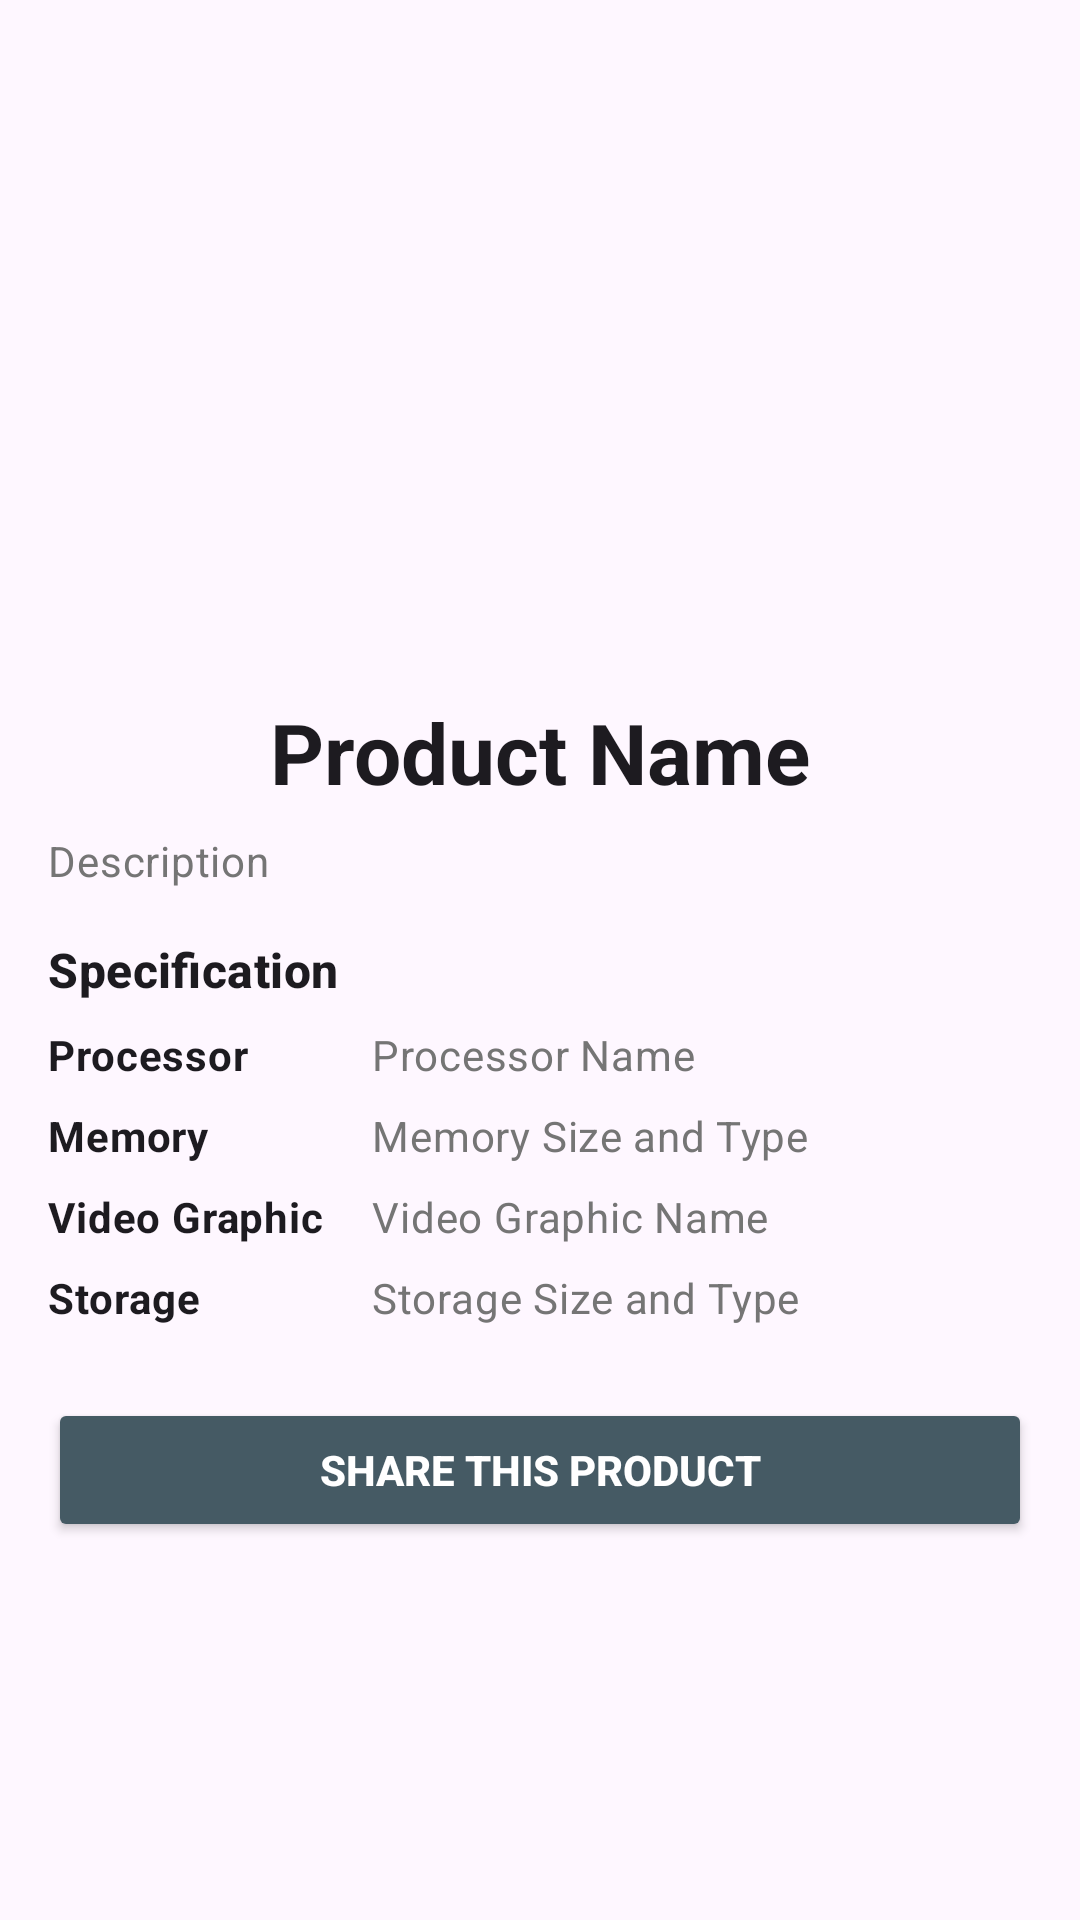

Here is an Android app screen rendered from its layout file. Give the layout XML and the strings, colors and styles it references.
<!-- AndroidManifest.xml: activity theme Theme.NoActionBar -->
<!-- res/layout/activity_detail_product.xml -->
<?xml version="1.0" encoding="utf-8"?>
<ScrollView xmlns:android="http://schemas.android.com/apk/res/android"
    android:layout_width="match_parent"
    android:layout_height="match_parent">

    <LinearLayout
        android:layout_width="match_parent"
        android:layout_height="wrap_content"
        android:orientation="vertical">

        <ImageView
            android:id="@+id/img_product_photo"
            android:layout_marginTop="16dp"
            android:layout_gravity="center"
            android:layout_width="wrap_content"
            android:layout_height="200dp"
            android:scaleType="fitXY" />

        <TextView
            android:id="@+id/tv_product_name"
            style="@style/TextContent.HeadlineMedium.Bold"
            android:layout_marginTop="16dp"
            android:layout_marginBottom="8dp"
            android:layout_gravity="center"
            android:text="@string/product_name" />

        <TextView
            android:id="@+id/tv_description"
            style="@style/TextContent.BodyMedium.Gray.MarginLeftRight"
            android:layout_marginBottom="16dp"
            android:lineSpacingMultiplier="1"
            android:justificationMode="inter_word"
            android:text="@string/description" />

        <TextView
            style="@style/TextContent.TitleMedium.Bold.MarginLeftRight"
            android:layout_marginBottom="8dp"
            android:text="@string/specification" />

        <TableLayout
            android:layout_width="match_parent"
            android:layout_height="wrap_content"
            android:layout_marginLeft="16dp"
            android:layout_marginRight="16dp"
            android:layout_marginBottom="16dp">

            <TableRow
                android:layout_width="match_parent"
                android:layout_height="wrap_content"
                android:layout_marginBottom="8dp">

                <TextView
                    style="@style/TextContent.BodyMedium.Bold"
                    android:layout_marginEnd="16dp"
                    android:text="@string/processor" />

                <TextView
                    android:id="@+id/tv_processor"
                    style="@style/TextContent.BodyMedium.Gray"
                    android:layout_weight="1"
                    android:text="@string/processor_content" />
            </TableRow>

            <TableRow
                android:layout_width="match_parent"
                android:layout_height="wrap_content"
                android:layout_marginBottom="8dp">

                <TextView
                    style="@style/TextContent.BodyMedium.Bold"
                    android:layout_marginEnd="16dp"
                    android:text="@string/memory" />

                <TextView
                    android:id="@+id/tv_memory"
                    style="@style/TextContent.BodyMedium.Gray"
                    android:layout_weight="1"
                    android:text="@string/memory_content" />
            </TableRow>

            <TableRow
                android:layout_width="match_parent"
                android:layout_height="wrap_content"
                android:layout_marginBottom="8dp">

                <TextView
                    style="@style/TextContent.BodyMedium.Bold"
                    android:layout_marginEnd="16dp"
                    android:text="@string/video_graphic" />

                <TextView
                    android:id="@+id/tv_video_graphic"
                    style="@style/TextContent.BodyMedium.Gray"
                    android:layout_weight="1"
                    android:text="@string/video_graphic_content" />
            </TableRow>

            <TableRow
                android:layout_width="match_parent"
                android:layout_height="wrap_content"
                android:layout_marginBottom="8dp">

                <TextView
                    style="@style/TextContent.BodyMedium.Bold"
                    android:layout_marginEnd="16dp"
                    android:text="@string/storage" />

                <TextView
                    android:id="@+id/tv_storage"
                    style="@style/TextContent.BodyMedium.Gray"
                    android:layout_weight="1"
                    android:text="@string/storage_content" />
            </TableRow>
        </TableLayout>

        <Button
            android:id="@+id/action_share"
            style="@style/ButtonGeneral.PrimaryVariant"
            android:text="@string/share" />
    </LinearLayout>
</ScrollView>
<!-- resources referenced by this layout -->
<resources>
  <string name="description">Description</string>
  <string name="memory">Memory</string>
  <string name="memory_content">Memory Size and Type</string>
  <string name="processor">Processor</string>
  <string name="processor_content">Processor Name</string>
  <string name="product_name">Product Name</string>
  <string name="share">Share This Product</string>
  <string name="specification">Specification</string>
  <string name="storage">Storage</string>
  <string name="storage_content">Storage Size and Type</string>
  <string name="video_graphic">Video Graphic</string>
  <string name="video_graphic_content">Video Graphic Name</string>
  <style name="ButtonGeneral.PrimaryVariant">
          <item name="android:backgroundTint">@color/gray_dark</item>
          <item name="android:textColor">@color/white</item>
          <item name="android:textStyle">bold</item>
      </style>
  <style name="TextContent.BodyMedium.Bold">
          <item name="android:textStyle">bold</item>
      </style>
  <style name="TextContent.BodyMedium.Gray">
          <item name="android:textColor">@color/colorSubtitle</item>
      </style>
  <style name="TextContent.BodyMedium.Gray.MarginLeftRight">
          <item name="android:layout_marginLeft">16dp</item>
          <item name="android:layout_marginRight">16dp</item>
      </style>
  <style name="TextContent.HeadlineMedium.Bold">
          <item name="android:textStyle">bold</item>
      </style>
  <style name="TextContent.TitleMedium.Bold.MarginLeftRight">
          <item name="android:layout_marginLeft">16dp</item>
          <item name="android:layout_marginRight">16dp</item>
      </style>
  <style name="Theme.NoActionBar" parent="Theme.Material3.DayNight.NoActionBar">
          
          
          <item name="colorPrimary">@color/gray</item>
          <item name="colorPrimaryVariant">@color/gray_dark</item>
          <item name="colorOnPrimary">@color/white</item>
          
          <item name="colorSecondary">@color/orange_light</item>
          <item name="colorSecondaryVariant">@color/orange_dark</item>
          <item name="colorOnSecondary">@color/black</item>
          
          <item name="android:statusBarColor">?attr/colorPrimaryVariant</item>
      </style>
  <color name="gray_dark">#455A64</color>
  <color name="white">#FFFFFFFF</color>
  <color name="colorSubtitle">#757575</color>
  <color name="gray">#607D8B</color>
  <color name="orange_light">#FFAB91</color>
  <color name="orange_dark">#E64A19</color>
  <color name="black">#FF000000</color>
</resources>
